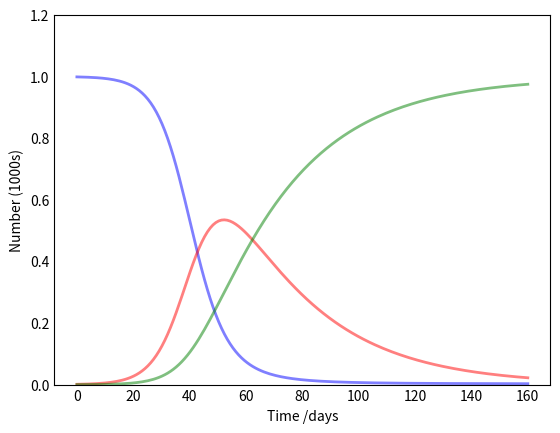

The script that saved this image: (Note: this script raises an exception after producing the figure.)
import numpy as np
from scipy.integrate import odeint
import matplotlib.pyplot as plt

# Total population, N.
N = 1000
# Initial number of infected and recovered individuals, I0 and R0.
I0, R0 = 1, 0
# Everyone else, S0, is susceptible to infection initially.
S0 = N - I0 - R0
# Contact rate, beta, and mean recovery rate, gamma, (in 1/days).
beta, gamma = 0.2, 1./30
# A grid of time points (in days)
t = np.linspace(0, 160, 160)

# The SIR model differential equations.
def deriv(y, t, N, beta, gamma):
    S, I, R = y
    dSdt = -beta * S * I / N
    dIdt = beta * S * I / N - gamma * I
    dRdt = gamma * I
    return dSdt, dIdt, dRdt

# Initial conditions vector
y0 = S0, I0, R0
# Integrate the SIR equations over the time grid, t.
ret = odeint(deriv, y0, t, args=(N, beta, gamma))
S, I, R = ret.T

# Plot the data on three separate curves for S(t), I(t) and R(t)
fig = plt.figure(facecolor = 'w')
ax = fig.add_subplot(111, axisbelow = True) #axis_bgcolor='#dddddd',
ax.plot(t, S/1000, 'b', alpha = 0.5, lw = 2, label = 'Susceptible')
ax.plot(t, I/1000, 'r', alpha = 0.5, lw = 2, label = 'Infected')
ax.plot(t, R/1000, 'g', alpha = 0.5, lw = 2, label = 'Recovered with immunity')
ax.set_xlabel('Time /days')
ax.set_ylabel('Number (1000s)')
ax.set_ylim(0,1.2)
ax.yaxis.set_tick_params(length = 0)
ax.xaxis.set_tick_params(length = 0)
ax.grid(b = True, which = 'major', c = 'w', lw = 2, ls = '-')
legend = ax.legend()
legend.get_frame().set_alpha(0.5)
for spine in ('top', 'right', 'bottom', 'left'):
    ax.spines[spine].set_visible(False)
plt.show()
